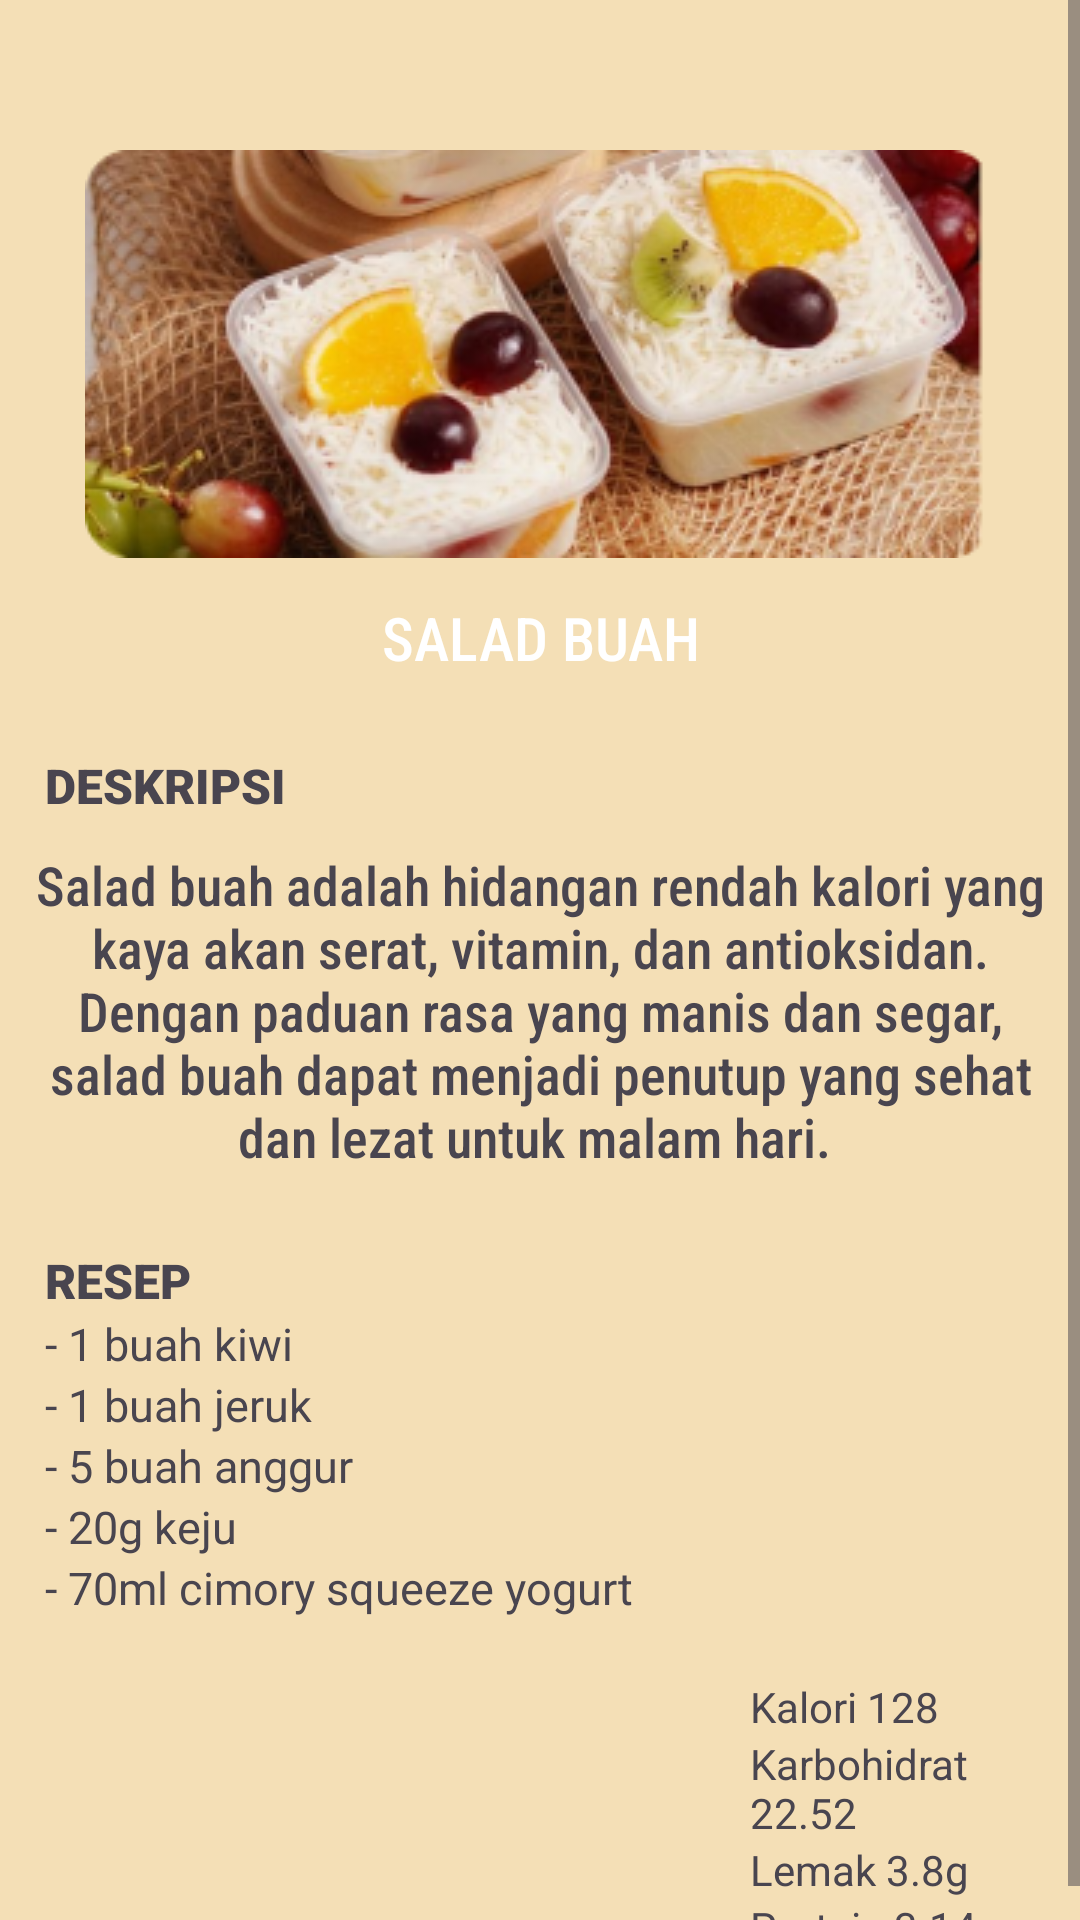

This screen was rendered from an Android layout file. Write that file and the resources it references.
<!-- AndroidManifest.xml: application theme Theme.DailyHealthEats -->
<!-- res/layout/activity_deskripsi_salad.xml -->
<?xml version="1.0" encoding="utf-8"?>
<ScrollView xmlns:android="http://schemas.android.com/apk/res/android"
    xmlns:app="http://schemas.android.com/apk/res-auto"
    xmlns:tools="http://schemas.android.com/tools"
    android:layout_width="match_parent"
    android:layout_height="match_parent"
    tools:context=".deskripsi_salad"
    android:background="@drawable/background">

    <RelativeLayout
        android:layout_width="match_parent"
        android:layout_height="wrap_content">


        <ImageView
            android:id="@+id/dsld_gambar1"
            android:layout_width="wrap_content"
            android:layout_height="wrap_content"
            android:layout_centerHorizontal="true"
            android:layout_marginTop="50dp"
            android:background="@drawable/button_shape"
            android:src="@drawable/saladd"
            tools:ignore="SpeakableTextPresentCheck"/>

        <TextView
            android:id="@+id/dsld_txt1"
            android:layout_width="300dp"
            android:layout_height="40dp"
            android:layout_below="@id/dsld_gambar1"
            android:layout_centerHorizontal="true"
            android:layout_marginTop="5dp"
            android:background="@drawable/button_shape"
            android:fontFamily="sans-serif-condensed-medium"
            android:text="SALAD BUAH"
            android:padding="8dp"
            android:gravity="center_horizontal"
            android:textColor="@color/white"
            android:textSize="20dp"
            tools:ignore="TextSizeCheck" />

        <TextView
            android:id="@+id/dsld_txt2"
            android:layout_width="wrap_content"
            android:layout_height="wrap_content"
            android:layout_below="@id/dsld_txt1"
            android:layout_marginTop="20dp"
            android:text="DESKRIPSI"
            android:layout_marginLeft="15dp"
            android:textSize="16dp"
            android:textStyle="bold"
            android:fontFamily="sans-serif-black"/>

        <TextView
            android:id="@+id/dsld_text3"
            android:layout_width="350dp"
            android:layout_height="wrap_content"
            android:layout_below="@id/dsld_txt2"
            android:text="Salad buah adalah hidangan rendah kalori yang kaya akan serat, vitamin, dan antioksidan. Dengan paduan rasa yang manis dan segar, salad buah dapat menjadi penutup yang sehat dan lezat untuk malam hari. "
            android:gravity="center_horizontal"
            android:layout_centerHorizontal="true"
            android:layout_marginTop="10dp"
            android:textSize="18dp"
            android:fontFamily="sans-serif-condensed-medium"/>

        <TextView
            android:id="@+id/dsld_text4"
            android:layout_width="wrap_content"
            android:layout_height="wrap_content"
            android:layout_below="@id/dsld_text3"
            android:text="RESEP"
            android:layout_marginTop="25dp"
            android:layout_marginLeft="15dp"
            android:textSize="16dp"
            android:textStyle="bold"
            android:fontFamily="sans-serif-black"/>

        <TextView
            android:id="@+id/dsld_text5"
            android:layout_width="wrap_content"
            android:layout_height="wrap_content"
            android:layout_below="@id/dsld_text4"
            android:paddingLeft="15dp"
            android:text="- 1 buah kiwi"
            android:textSize="15dp"
            tools:ignore="TextSizeCheck" />

        <TextView
            android:id="@+id/dsld_text6"
            android:layout_width="wrap_content"
            android:layout_height="wrap_content"
            android:layout_below="@id/dsld_text5"
            android:paddingLeft="15dp"
            android:text="- 1 buah jeruk"
            android:textSize="15dp"
            tools:ignore="TextSizeCheck" />

        <TextView
            android:id="@+id/dsld_text7"
            android:layout_width="wrap_content"
            android:layout_height="wrap_content"
            android:layout_below="@id/dsld_text6"
            android:paddingLeft="15dp"
            android:text="- 5 buah anggur"
            android:textSize="15dp"
            tools:ignore="TextSizeCheck" />

        <TextView
            android:id="@+id/dsld_text8"
            android:layout_width="wrap_content"
            android:layout_height="wrap_content"
            android:layout_below="@id/dsld_text7"
            android:paddingLeft="15dp"
            android:text="- 20g keju"
            android:textSize="15dp"
            tools:ignore="TextSizeCheck" />

        <TextView
            android:id="@+id/dsld_text9"
            android:layout_width="wrap_content"
            android:layout_height="wrap_content"
            android:layout_below="@id/dsld_text8"
            android:paddingLeft="15dp"
            android:text="- 70ml cimory squeeze yogurt"
            android:textSize="15dp"
            tools:ignore="TextSizeCheck" />

        <TextView
            android:id="@+id/dsld_text10"
            android:layout_width="wrap_content"
            android:layout_height="wrap_content"
            android:layout_below="@id/dsld_text9"
            android:layout_marginLeft="250dp"
            android:text="Kalori 128"
            android:layout_marginTop="20dp"/>

        <TextView
            android:id="@+id/dsld_text11"
            android:layout_width="wrap_content"
            android:layout_height="wrap_content"
            android:layout_below="@id/dsld_text10"
            android:layout_marginLeft="250dp"
            android:text="Karbohidrat 22.52"
            />

        <TextView
            android:id="@+id/dsld_text12"
            android:layout_width="wrap_content"
            android:layout_height="wrap_content"
            android:layout_below="@id/dsld_text11"
            android:layout_marginLeft="250dp"
            android:text="Lemak 3.8g"
            />

        <TextView
            android:id="@+id/dsld_text13"
            android:layout_width="wrap_content"
            android:layout_height="wrap_content"
            android:layout_below="@id/dsld_text12"
            android:layout_marginLeft="250dp"
            android:text="Protein 3.14"
            />
    </RelativeLayout>

</ScrollView>
<!-- resources referenced by this layout -->
<resources>
  <color name="white">#FFFFFFFF</color>
  <!-- drawable background: png bitmap (drawable, 2299 bytes) -->
  <!-- drawable saladd: png bitmap (drawable, 97303 bytes) -->
  <style name="Theme.DailyHealthEats" parent="Base.Theme.DailyHealthEats" />
  <style name="Base.Theme.DailyHealthEats" parent="Theme.Material3.DayNight.NoActionBar">
          
          
      </style>
</resources>
